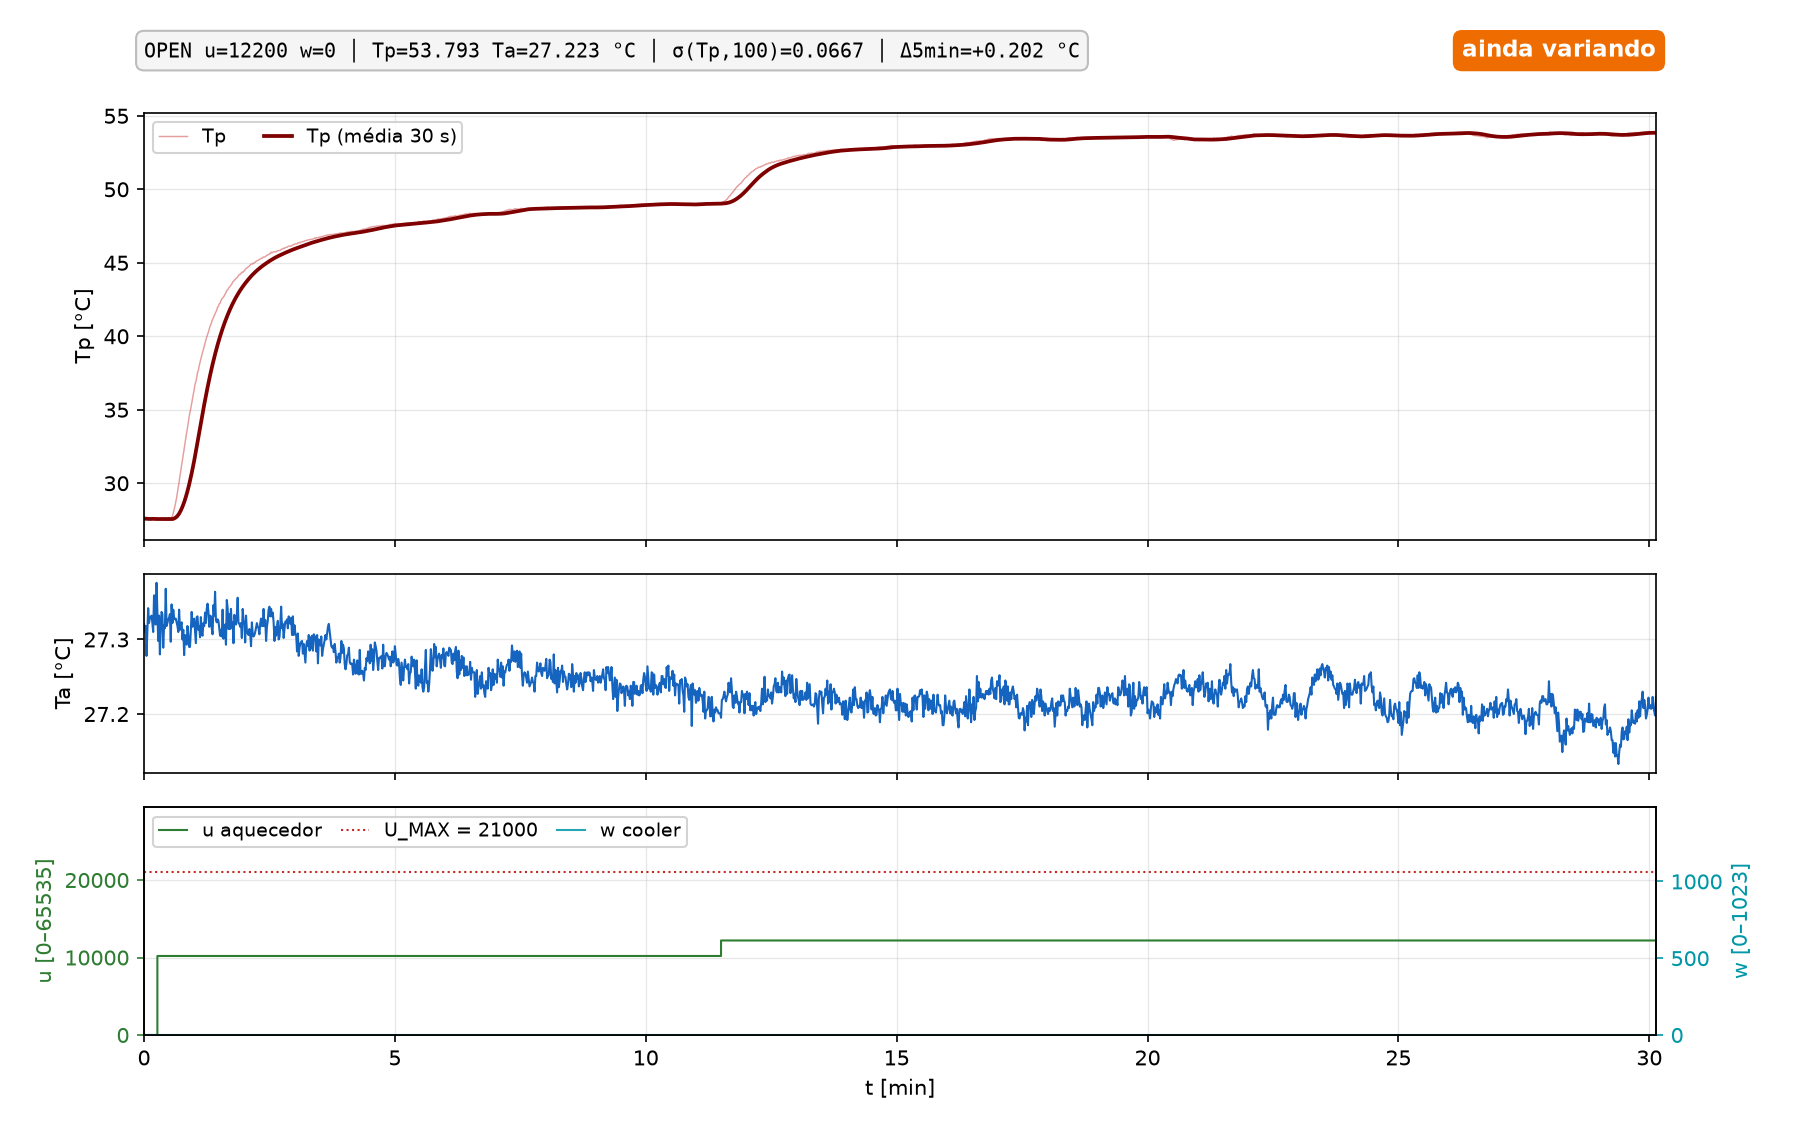

The file beside this chart, header and first rows:
t_s, k, modo, u, w, tp, ta, ref, aw, pc_time
168.5, 0, SENS, 0, 0, 27.6, 27.32, nan, 1, 1794458160
169.5, 1, SENS, 0, 0, 27.59, 27.31, nan, 1, 1794458161
170.5, 2, SENS, 0, 0, 27.54, 27.32, nan, 1, 1794458162
171.5, 3, SENS, 0, 0, 27.61, 27.28, nan, 1, 1794458163
172.5, 4, SENS, 0, 0, 27.54, 27.31, nan, 1, 1794458164
173.5, 5, SENS, 0, 0, 27.56, 27.34, nan, 1, 1794458165
174.5, 6, SENS, 0, 0, 27.55, 27.32, nan, 1, 1794458166
175.5, 7, SENS, 0, 0, 27.57, 27.33, nan, 1, 1794458167
176.5, 8, SENS, 0, 0, 27.54, 27.33, nan, 1, 1794458168
177.5, 9, SENS, 0, 0, 27.62, 27.33, nan, 1, 1794458169
178.5, 10, SENS, 0, 0, 27.62, 27.32, nan, 1, 1794458170
179.5, 11, SENS, 0, 0, 27.55, 27.31, nan, 1, 1794458171
180.5, 12, SENS, 0, 0, 27.55, 27.36, nan, 1, 1794458172
181.5, 13, SENS, 0, 0, 27.5, 27.36, nan, 1, 1794458173
182.5, 14, SENS, 0, 0, 27.55, 27.32, nan, 1, 1794458174
183.5, 15, SENS, 0, 0, 27.52, 27.38, nan, 1, 1794458175
184.5, 0, OPEN, 10200, 0, 27.58, 27.34, nan, 1, 1794458176
185.5, 1, OPEN, 10200, 0, 27.58, 27.3, nan, 1, 1794458177
186.5, 2, OPEN, 10200, 0, 27.56, 27.33, nan, 1, 1794458178
187.5, 3, OPEN, 10200, 0, 27.57, 27.28, nan, 1, 1794458179
188.5, 4, OPEN, 10200, 0, 27.61, 27.32, nan, 1, 1794458180
189.5, 5, OPEN, 10200, 0, 27.52, 27.34, nan, 1, 1794458181
190.5, 6, OPEN, 10200, 0, 27.63, 27.33, nan, 1, 1794458182
191.5, 7, OPEN, 10200, 0, 27.55, 27.29, nan, 1, 1794458183
192.5, 8, OPEN, 10200, 0, 27.5, 27.32, nan, 1, 1794458184
193.5, 9, OPEN, 10200, 0, 27.49, 27.32, nan, 1, 1794458185
194.5, 10, OPEN, 10200, 0, 27.49, 27.37, nan, 1, 1794458186
195.5, 11, OPEN, 10200, 0, 27.52, 27.32, nan, 1, 1794458187
196.5, 12, OPEN, 10200, 0, 27.55, 27.32, nan, 1, 1794458188
197.5, 13, OPEN, 10200, 0, 27.53, 27.33, nan, 1, 1794458189
198.5, 14, OPEN, 10200, 0, 27.66, 27.33, nan, 1, 1794458190
199.5, 15, OPEN, 10200, 0, 27.51, 27.33, nan, 1, 1794458191
200.5, 16, OPEN, 10200, 0, 27.55, 27.3, nan, 1, 1794458192
201.5, 17, OPEN, 10200, 0, 27.64, 27.35, nan, 1, 1794458193
202.5, 18, OPEN, 10200, 0, 27.77, 27.32, nan, 1, 1794458194
203.5, 19, OPEN, 10200, 0, 27.97, 27.34, nan, 1, 1794458195
204.5, 20, OPEN, 10200, 0, 28.2, 27.33, nan, 1, 1794458196
205.5, 21, OPEN, 10200, 0, 28.45, 27.33, nan, 1, 1794458197
206.5, 22, OPEN, 10200, 0, 28.73, 27.33, nan, 1, 1794458198
207.5, 23, OPEN, 10200, 0, 29.02, 27.32, nan, 1, 1794458199
208.5, 24, OPEN, 10200, 0, 29.4, 27.32, nan, 1, 1794458200
209.5, 25, OPEN, 10200, 0, 29.74, 27.31, nan, 1, 1794458201
210.5, 26, OPEN, 10200, 0, 30.07, 27.34, nan, 1, 1794458202
211.5, 27, OPEN, 10200, 0, 30.52, 27.31, nan, 1, 1794458203
212.5, 28, OPEN, 10200, 0, 30.84, 27.32, nan, 1, 1794458204
213.5, 29, OPEN, 10200, 0, 31.25, 27.32, nan, 1, 1794458205
214.5, 30, OPEN, 10200, 0, 31.58, 27.3, nan, 1, 1794458206
215.5, 31, OPEN, 10200, 0, 31.96, 27.31, nan, 1, 1794458207
216.5, 32, OPEN, 10200, 0, 32.37, 27.28, nan, 1, 1794458208
217.5, 33, OPEN, 10200, 0, 32.74, 27.31, nan, 1, 1794458209
218.5, 34, OPEN, 10200, 0, 33.08, 27.3, nan, 1, 1794458210
219.5, 35, OPEN, 10200, 0, 33.43, 27.29, nan, 1, 1794458211
220.5, 36, OPEN, 10200, 0, 33.81, 27.32, nan, 1, 1794458212
221.5, 37, OPEN, 10200, 0, 34.13, 27.31, nan, 1, 1794458213
222.5, 38, OPEN, 10200, 0, 34.54, 27.29, nan, 1, 1794458214
223.5, 39, OPEN, 10200, 0, 34.82, 27.29, nan, 1, 1794458215
224.5, 40, OPEN, 10200, 0, 35.1, 27.31, nan, 1, 1794458216
225.5, 41, OPEN, 10200, 0, 35.43, 27.34, nan, 1, 1794458217
226.5, 42, OPEN, 10200, 0, 35.76, 27.32, nan, 1, 1794458218
227.5, 43, OPEN, 10200, 0, 36.07, 27.33, nan, 1, 1794458219
... 1,749 more rows
